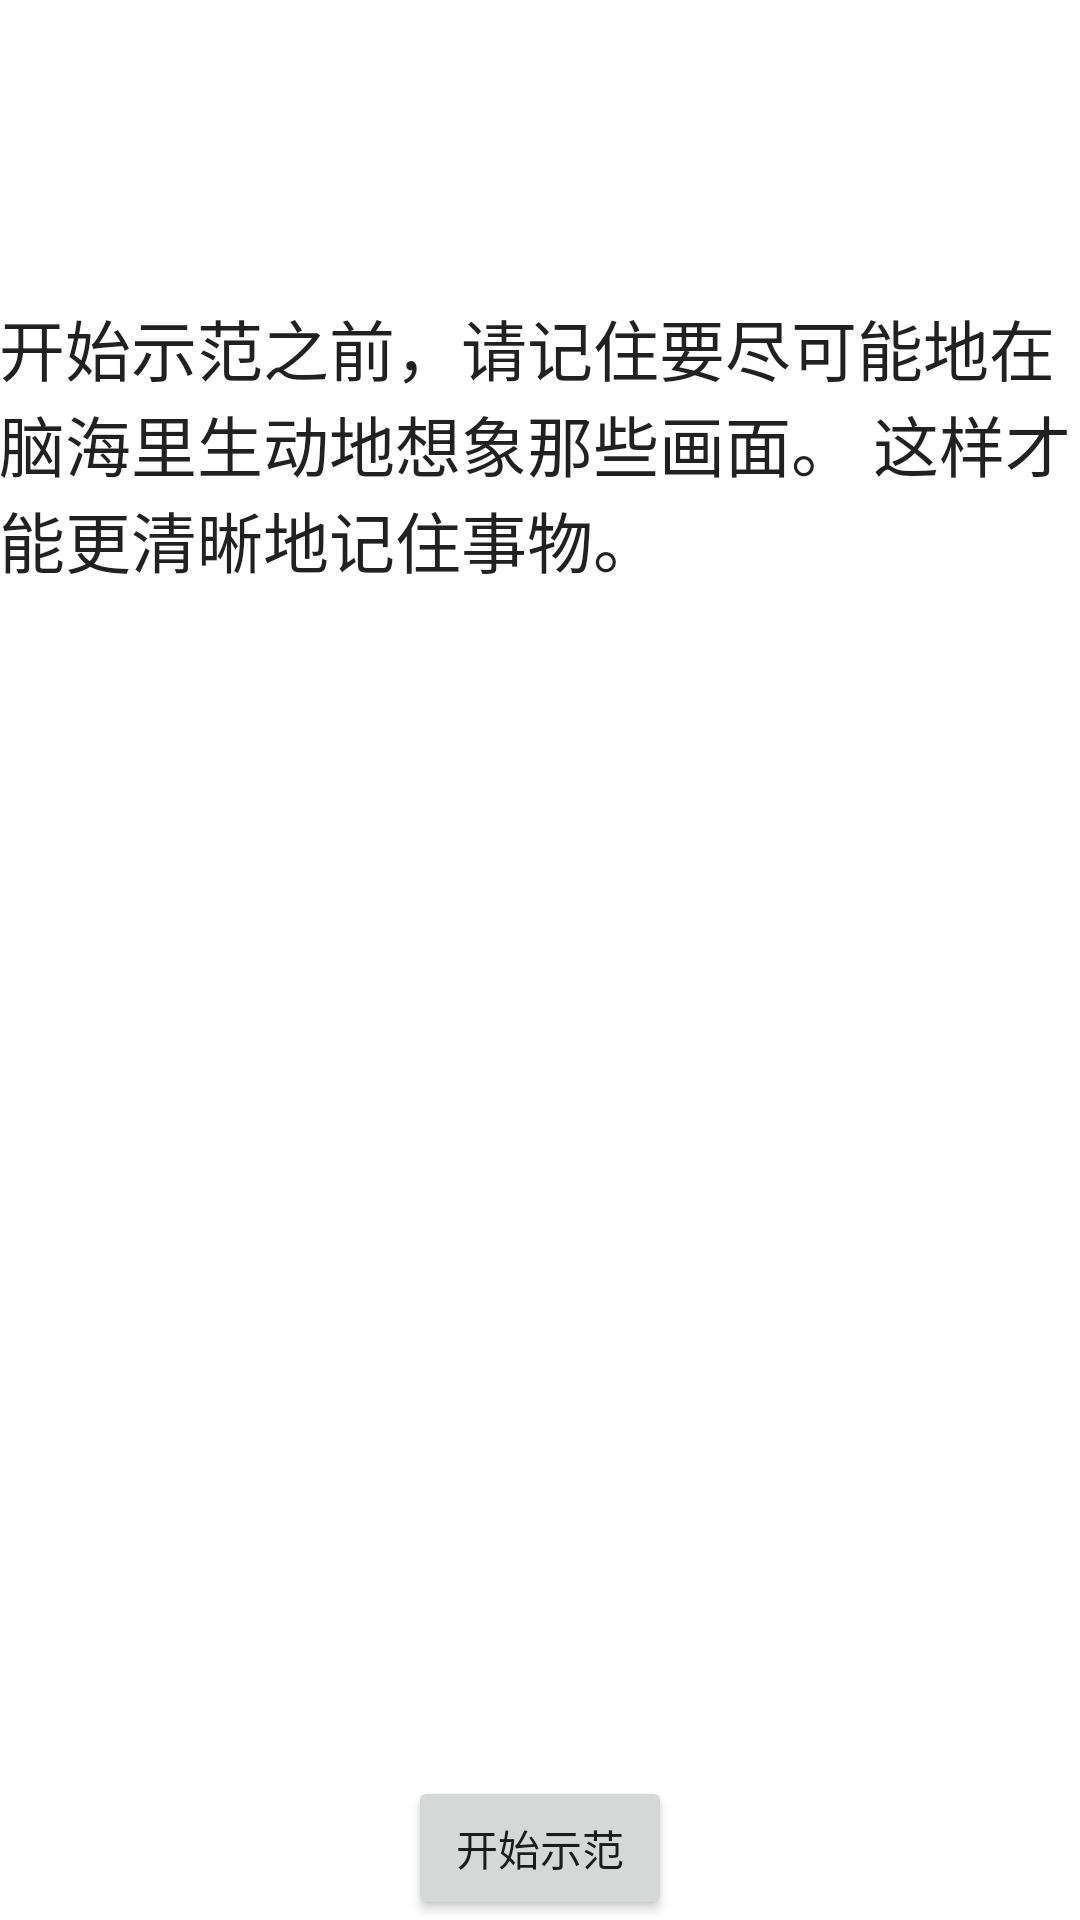

Layout XML and referenced resources for this Android screen:
<!-- AndroidManifest.xml: application theme AppTheme -->
<!-- res/layout/activity_demo.xml -->
<RelativeLayout xmlns:android="http://schemas.android.com/apk/res/android"
    xmlns:tools="http://schemas.android.com/tools" android:layout_width="match_parent"
    android:layout_height="match_parent" android:paddingLeft="@dimen/activity_horizontal_margin"
    android:paddingRight="@dimen/activity_horizontal_margin"
    android:paddingTop="@dimen/activity_vertical_margin"
    android:paddingBottom="@dimen/activity_vertical_margin"
    tools:context="com.practice.jiandongxiao.memorypractice.Demo">


    <TextView
        android:layout_width="wrap_content"
        android:layout_height="wrap_content"
        android:textAppearance="?android:attr/textAppearanceLarge"
        android:id="@+id/demo_num"
        android:layout_alignParentTop="true"
        android:layout_centerHorizontal="true" />

    <TextView
        android:layout_width="wrap_content"
        android:layout_height="wrap_content"
        android:textAppearance="?android:attr/textAppearanceLarge"
        android:id="@+id/demo_hint"
        android:layout_below="@+id/demo_num"
        android:layout_centerHorizontal="true"
        android:layout_marginTop="10dp"
        android:textSize="30sp" />

        <TextView
            android:layout_width="wrap_content"
            android:layout_height="wrap_content"
            android:textAppearance="?android:attr/textAppearanceLarge"
            android:id="@+id/demo_statements"
            android:layout_marginTop="20dp"
            android:layout_centerHorizontal="true"
            android:layout_below="@+id/demo_hint"
            android:text="@string/demo_before_begin_string" />


    <Button
        android:layout_width="wrap_content"
        android:layout_height="wrap_content"
        android:text="@string/start_demo_string"
        android:id="@+id/start_demo"
        android:layout_alignParentBottom="true"
        android:layout_centerHorizontal="true" />
</RelativeLayout>
<!-- resources referenced by this layout -->
<resources>
  <string name="demo_before_begin_string">开始示范之前，请记住要尽可能地在脑海里生动地想象那些画面。
          这样才能更清晰地记住事物。
      </string>
  <string name="start_demo_string">开始示范</string>
  <style name="AppTheme" parent="Theme.MaterialComponents.Light.DarkActionBar">
          
          <item name="colorPrimary">@color/colorPrimary</item>
          <item name="colorPrimaryDark">@color/colorPrimaryDark</item>
          <item name="colorAccent">@color/colorAccent</item>
      </style>
  <!-- not gathered from this repository: default colours our renderer supplied (Android Studio template values) -->
  <color name="colorPrimary">#FF6200EE</color>
  <color name="colorPrimaryDark">#FF3700B3</color>
  <color name="colorAccent">#FF03DAC5</color>
</resources>
